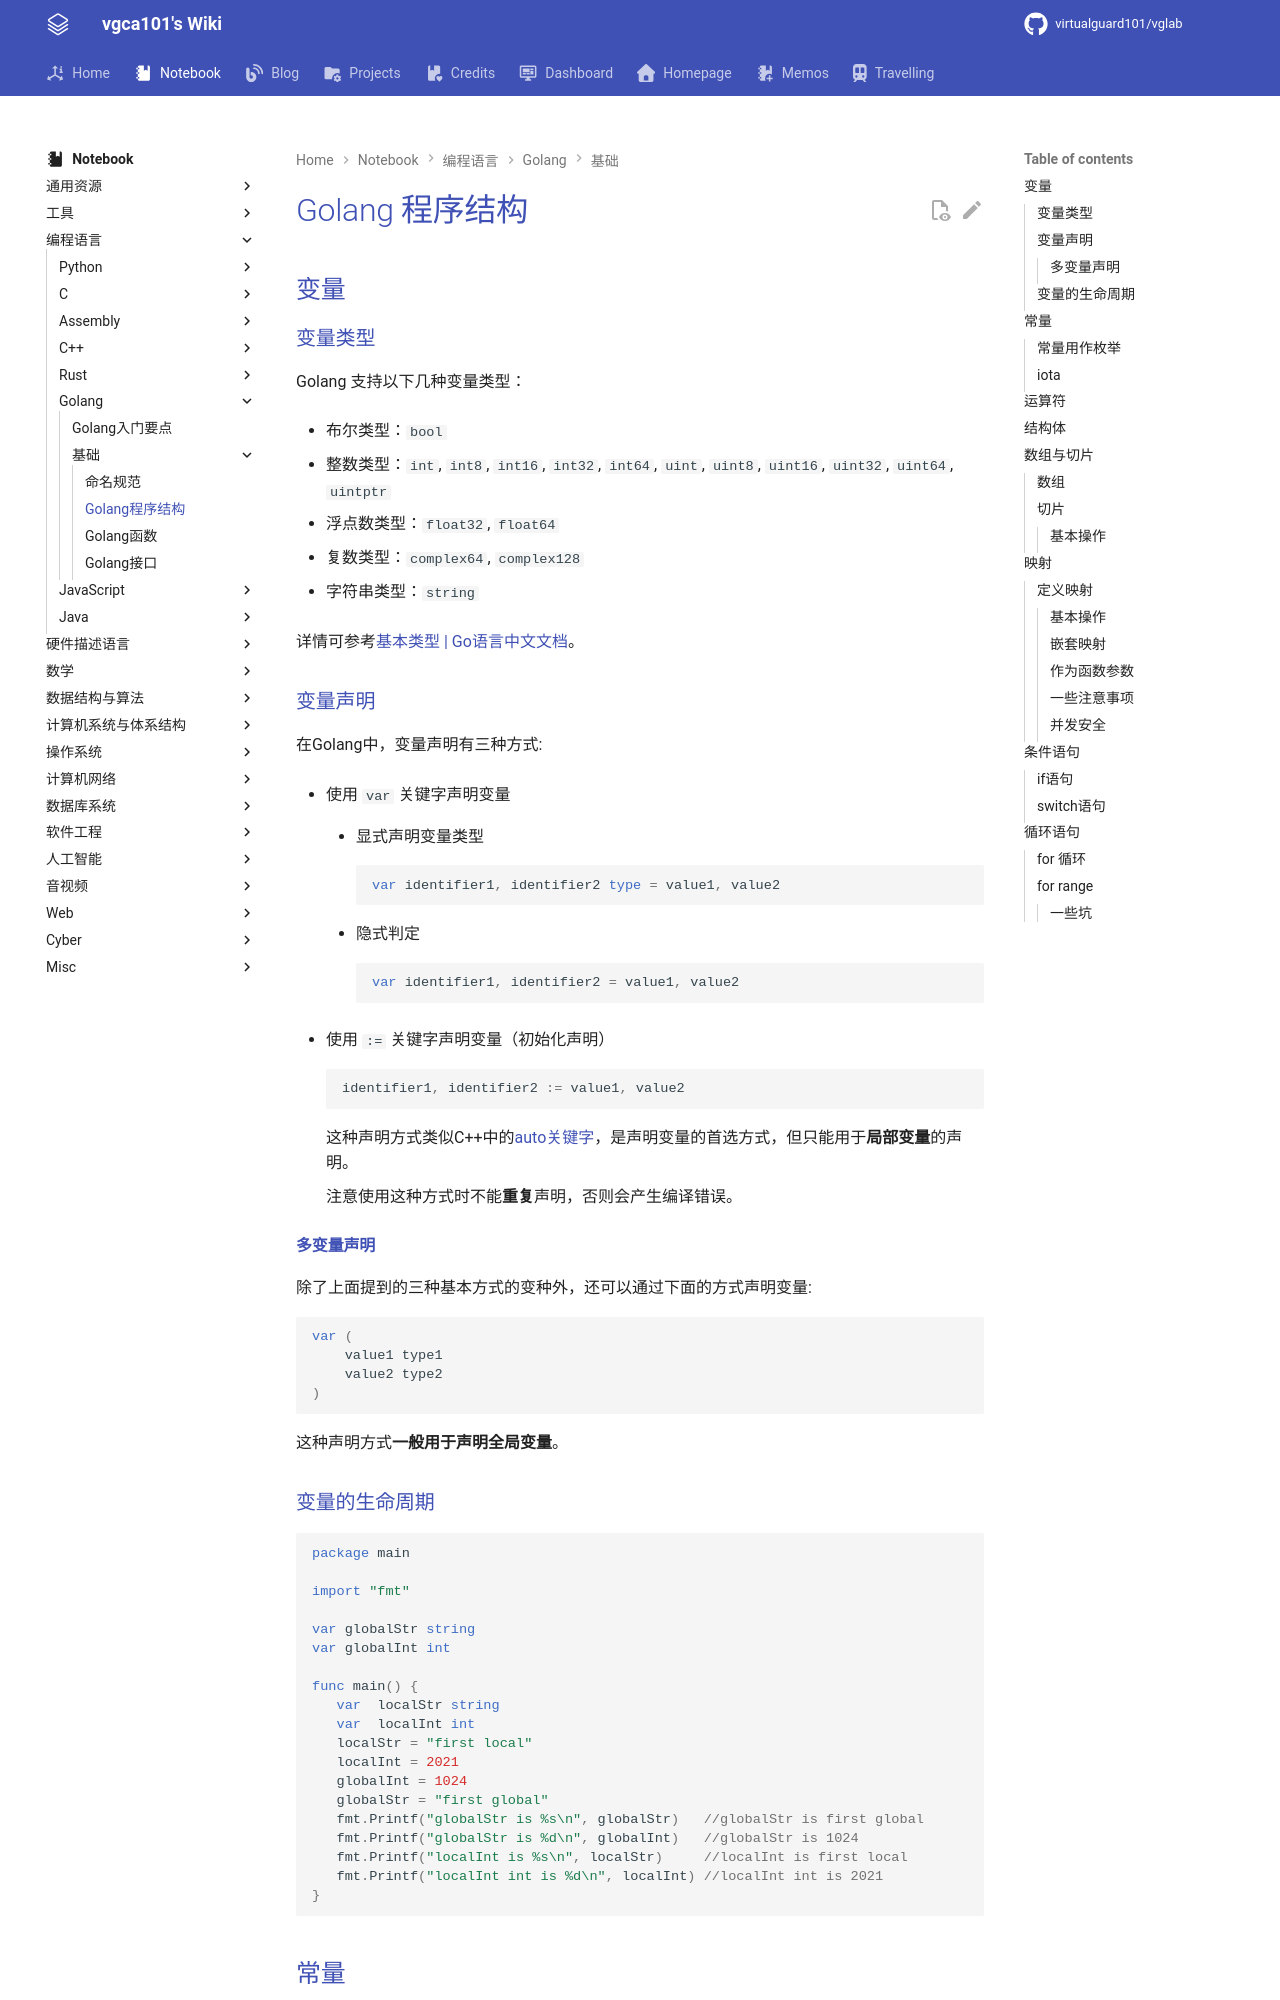

repository: virtualguard101/wiki · page: note/lang/golang/Golang程序结构/index.html · generator: mkdocs

---
date: 2025-11-17 00:41:14
title: Golang程序结构
permalink: 
publish: true
tags:
  - 编程语言
  - Golang
---

# Golang 程序结构

## 变量

### 变量类型

Golang 支持以下几种变量类型：

- 布尔类型：`bool`

- 整数类型：`int`, `int8`, `int16`, `int32`, `int64`, `uint`, `uint8`, `uint16`, `uint32`, `uint64`, `uintptr`

- 浮点数类型：`float32`, `float64`

- 复数类型：`complex64`, `complex128`

- 字符串类型：`string`

详情可参考[基本类型 | Go语言中文文档](https://www.topgoer.com/go%E5%9F%BA%E7%A1%80/%E5%9F%BA%E6%9C%AC%E7%B1%BB%E5%9E%8B.html)。

### 变量声明

在Golang中，变量声明有三种方式:

- 使用 `var` 关键字声明变量

    - 显式声明变量类型

        ```go
        var identifier1, identifier2 type = value1, value2
        ```
    
    - 隐式判定

        ```go
        var identifier1, identifier2 = value1, value2
        ```

- 使用 `:=` 关键字声明变量（初始化声明）

    ```go
    identifier1, identifier2 := value1, value2
    ```

    这种声明方式类似C++中的[auto关键字](../cpp/cs106l/基础类型与结构体.md#auto-关键字)，是声明变量的首选方式，但只能用于**局部变量**的声明。

    注意使用这种方式时不能**重复**声明，否则会产生编译错误。

#### 多变量声明

除了上面提到的三种基本方式的变种外，还可以通过下面的方式声明变量:

```go
var (
    value1 type1
    value2 type2
)
```

这种声明方式**一般用于声明全局变量**。
